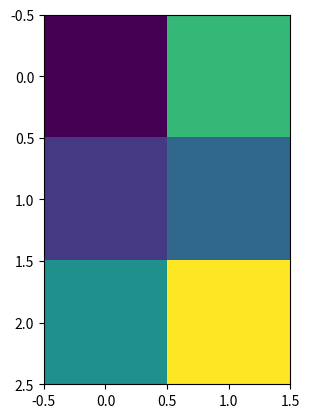

Write the Python code that produced this figure.
import numpy as np
import pylab
#import matplotlib.pylab as plt
import matplotlib.pyplot as plt

a = np.zeros([3,2])
print(a)
a[0,0] = 1
a[0,1] = 5.0
a[1,0] = 2
a[1,1] = 3.0
a[2,0] = 4.0
a[2,1] = 7.0
print(a)
plt.imshow(a,interpolation="nearest")
plt.show()